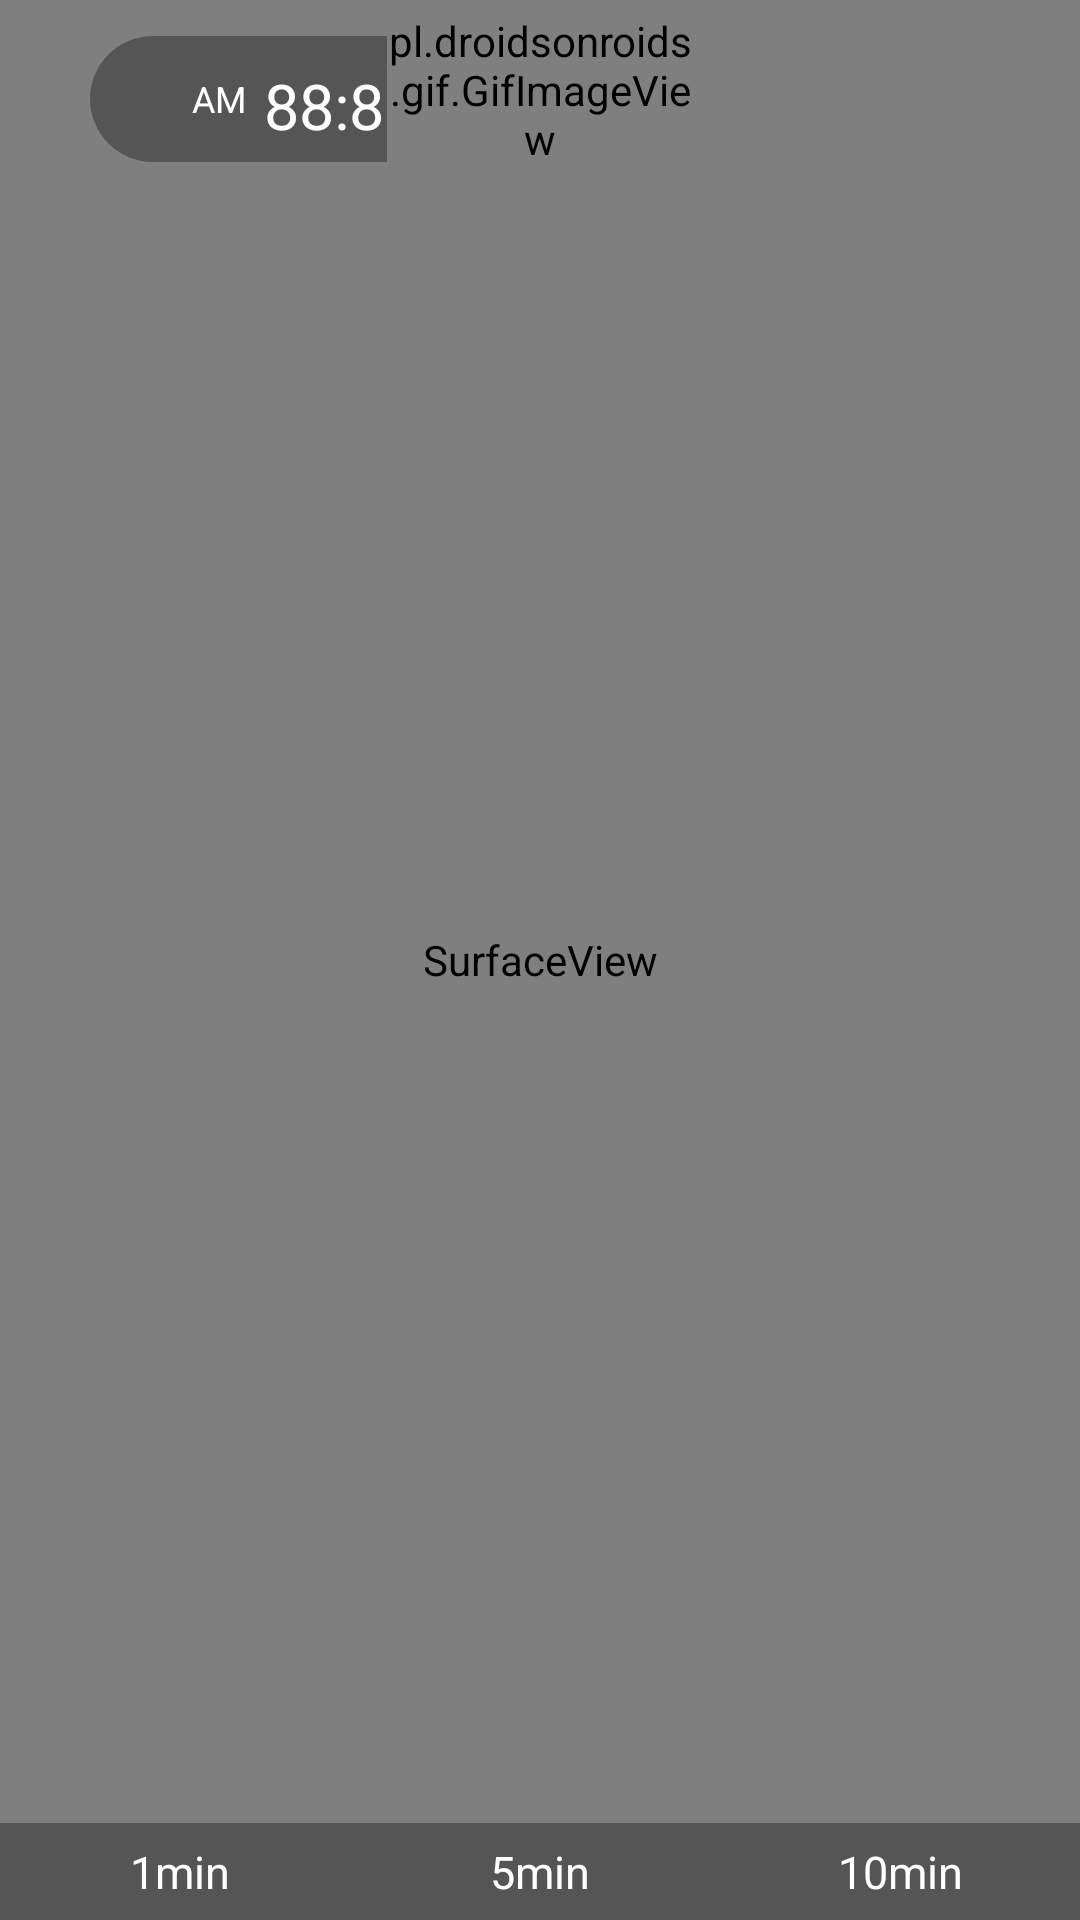

Write the Android layout XML for this screen, with the resource values it uses.
<!-- AndroidManifest.xml: application theme AppTheme -->
<!-- res/layout/activity_alarming.xml -->
<?xml version="1.0" encoding="utf-8"?>
<RelativeLayout xmlns:android="http://schemas.android.com/apk/res/android"
    android:layout_width="match_parent"
    android:layout_height="match_parent"
    android:orientation="vertical">

    <SurfaceView
        android:id="@+id/sv_media"
        android:layout_width="match_parent"
        android:layout_height="match_parent"></SurfaceView>

    <LinearLayout
        android:layout_width="@dimen/sw600_240dp"
        android:layout_height="@dimen/sw600_70dp"
        android:layout_marginTop="@dimen/sw600_20dp"
        android:background="@drawable/roudrect"
        android:layout_marginLeft="@dimen/sw600_50dp"
        android:gravity="center"
        android:orientation="horizontal"
        android:paddingBottom="@dimen/sw600_15dp"
        android:paddingLeft="@dimen/sw600_50dp"
        android:paddingRight="@dimen/sw600_50dp"
        android:paddingTop="@dimen/sw600_15dp">

        <TextView
            android:id="@+id/tv_apm"
            android:layout_width="wrap_content"
            android:layout_height="wrap_content"
            android:text="AM"
            android:textColor="@color/font_white"
            android:textSize="@dimen/sw600_20sp" />

        <TextView
            android:id="@+id/tv_time"
            android:layout_width="wrap_content"
            android:layout_height="wrap_content"
            android:layout_marginLeft="@dimen/sw600_10dp"
            android:text="88:88"
            android:textColor="@color/font_white"
            android:textSize="@dimen/sw600_35sp" />

    </LinearLayout>


    <pl.droidsonroids.gif.GifImageView
        android:id="@+id/iv_toff"
        android:layout_width="@dimen/sw600_170dp"
        android:layout_height="@dimen/sw600_100dp"
        android:layout_centerHorizontal="true"
        android:src="@mipmap/turn_off" />

    <LinearLayout
        android:layout_width="match_parent"
        android:layout_height="wrap_content"
        android:layout_alignParentBottom="true"
        android:background="#55000000">

        <TextView
            android:id="@+id/tv_wait1"
            android:layout_width="0dp"
            android:layout_height="wrap_content"
            android:layout_weight="1"
            android:gravity="center"
            android:padding="@dimen/sw600_10dp"
            android:text="1min"
            android:textColor="@color/font_white"
            android:textSize="@dimen/sw600_25sp" />

        <TextView
            android:id="@+id/tv_wait5"
            android:layout_width="0dp"
            android:layout_height="wrap_content"
            android:layout_weight="1"
            android:gravity="center"
            android:padding="@dimen/sw600_10dp"
            android:text="5min"
            android:textColor="@color/font_white"
            android:textSize="@dimen/sw600_25sp" />

        <TextView
            android:id="@+id/tv_wait10"
            android:layout_width="0dp"
            android:layout_height="wrap_content"
            android:layout_weight="1"
            android:gravity="center"
            android:padding="@dimen/sw600_10dp"
            android:text="10min"
            android:textColor="@color/font_white"
            android:textSize="@dimen/sw600_25sp" />
    </LinearLayout>
</RelativeLayout>
<!-- resources referenced by this layout -->
<resources>
  <color name="font_white">#ffffff</color>
  <dimen name="sw600_100dp">80dp</dimen>
  <dimen name="sw600_10dp">8dp</dimen>
  <dimen name="sw600_15dp">12dp</dimen>
  <dimen name="sw600_170dp">136dp</dimen>
  <dimen name="sw600_20dp">16dp</dimen>
  <dimen name="sw600_20sp">16sp</dimen>
  <dimen name="sw600_240dp">192dp</dimen>
  <dimen name="sw600_25sp">20sp</dimen>
  <dimen name="sw600_35sp">28sp</dimen>
  <dimen name="sw600_50dp">40dp</dimen>
  <dimen name="sw600_70dp">56dp</dimen>
  <!-- drawable roudrect (drawable) -->
  <?xml version="1.0" encoding="utf-8"?>
  <shape xmlns:android="http://schemas.android.com/apk/res/android"
      android:shape="rectangle">
      
      <solid android:color="#55000000"></solid>
  
      
      
      
      
  
      
      <corners android:radius="50dp" />
  
  </shape>
  <!-- mipmap turn_off: gif bitmap (mipmap, 49617 bytes) -->
  <style name="AppTheme" parent="Theme.AppCompat.Light.DarkActionBar">
          
          <item name="colorPrimary">@color/colorPrimary</item>
          <item name="colorPrimaryDark">@color/colorPrimaryDark</item>
          <item name="colorAccent">@color/colorAccent</item>
          <item name="android:typeface">sans</item>
          <item name="android:windowNoTitle">true</item>
          <item name="android:windowFullscreen">true</item>
      </style>
  <!-- not gathered from this repository: default colours our renderer supplied (Android Studio template values) -->
  <color name="colorPrimary">#FF6200EE</color>
  <color name="colorPrimaryDark">#FF3700B3</color>
  <color name="colorAccent">#FF03DAC5</color>
</resources>
